Dataset: footwear (GitHub, akbar909/sarmad). Classes: fake, genuine.

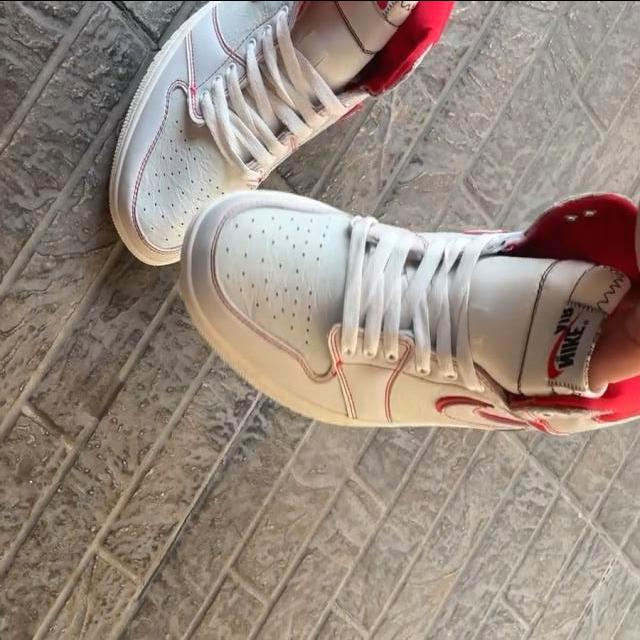
Label: fake

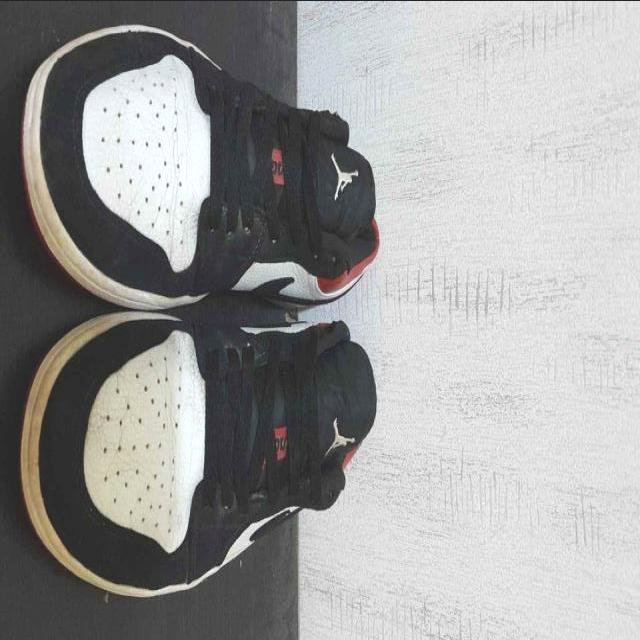
Label: fake

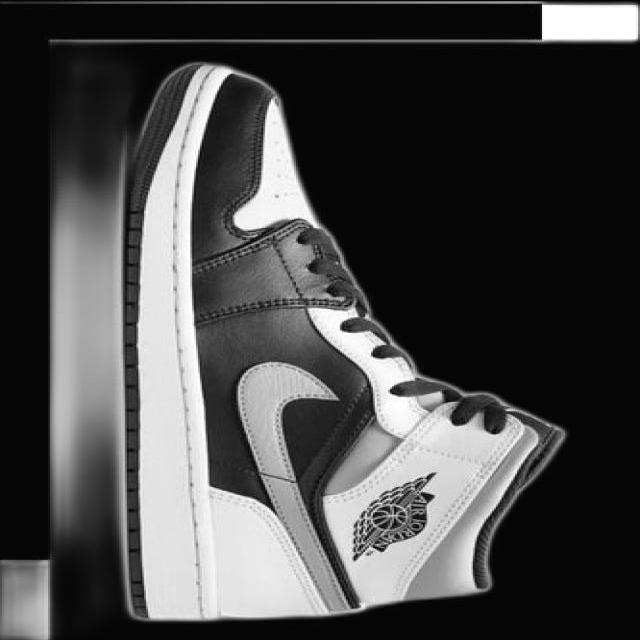
Label: genuine

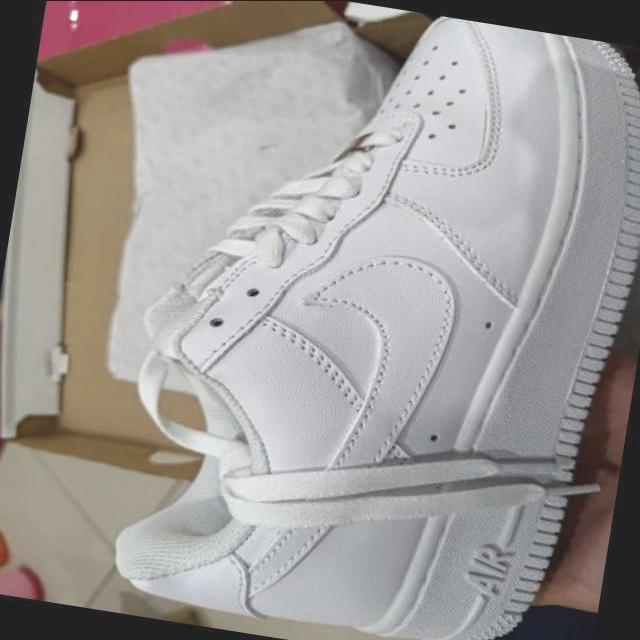
Label: genuine

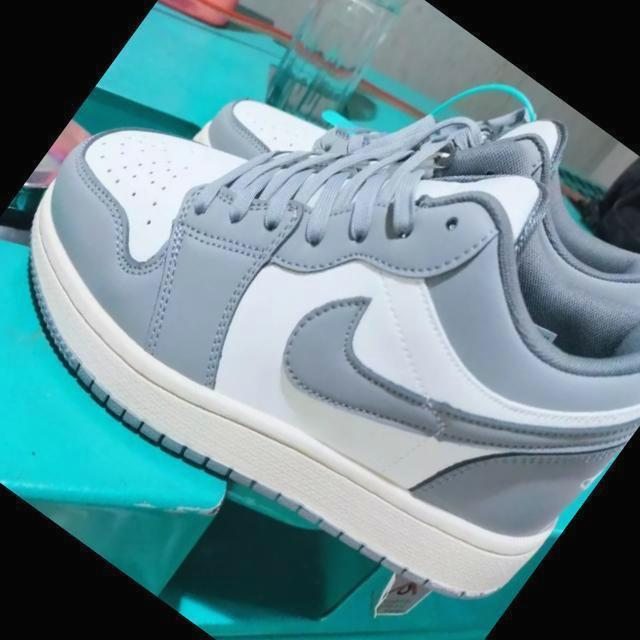
Label: fake

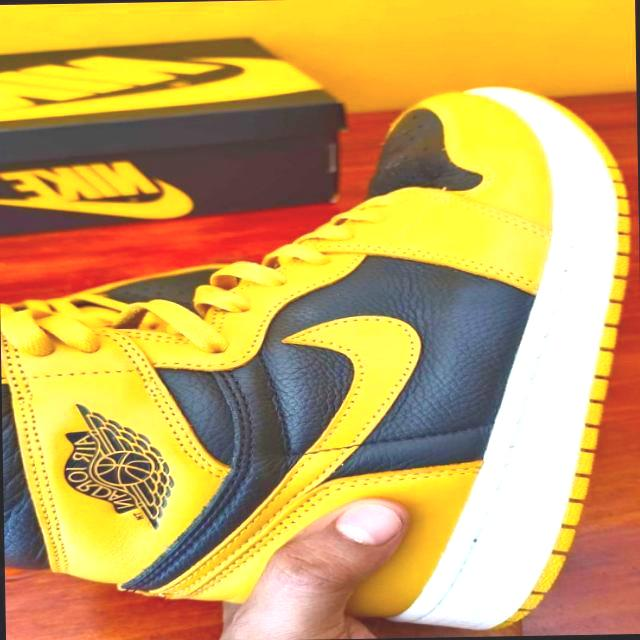
Label: genuine
